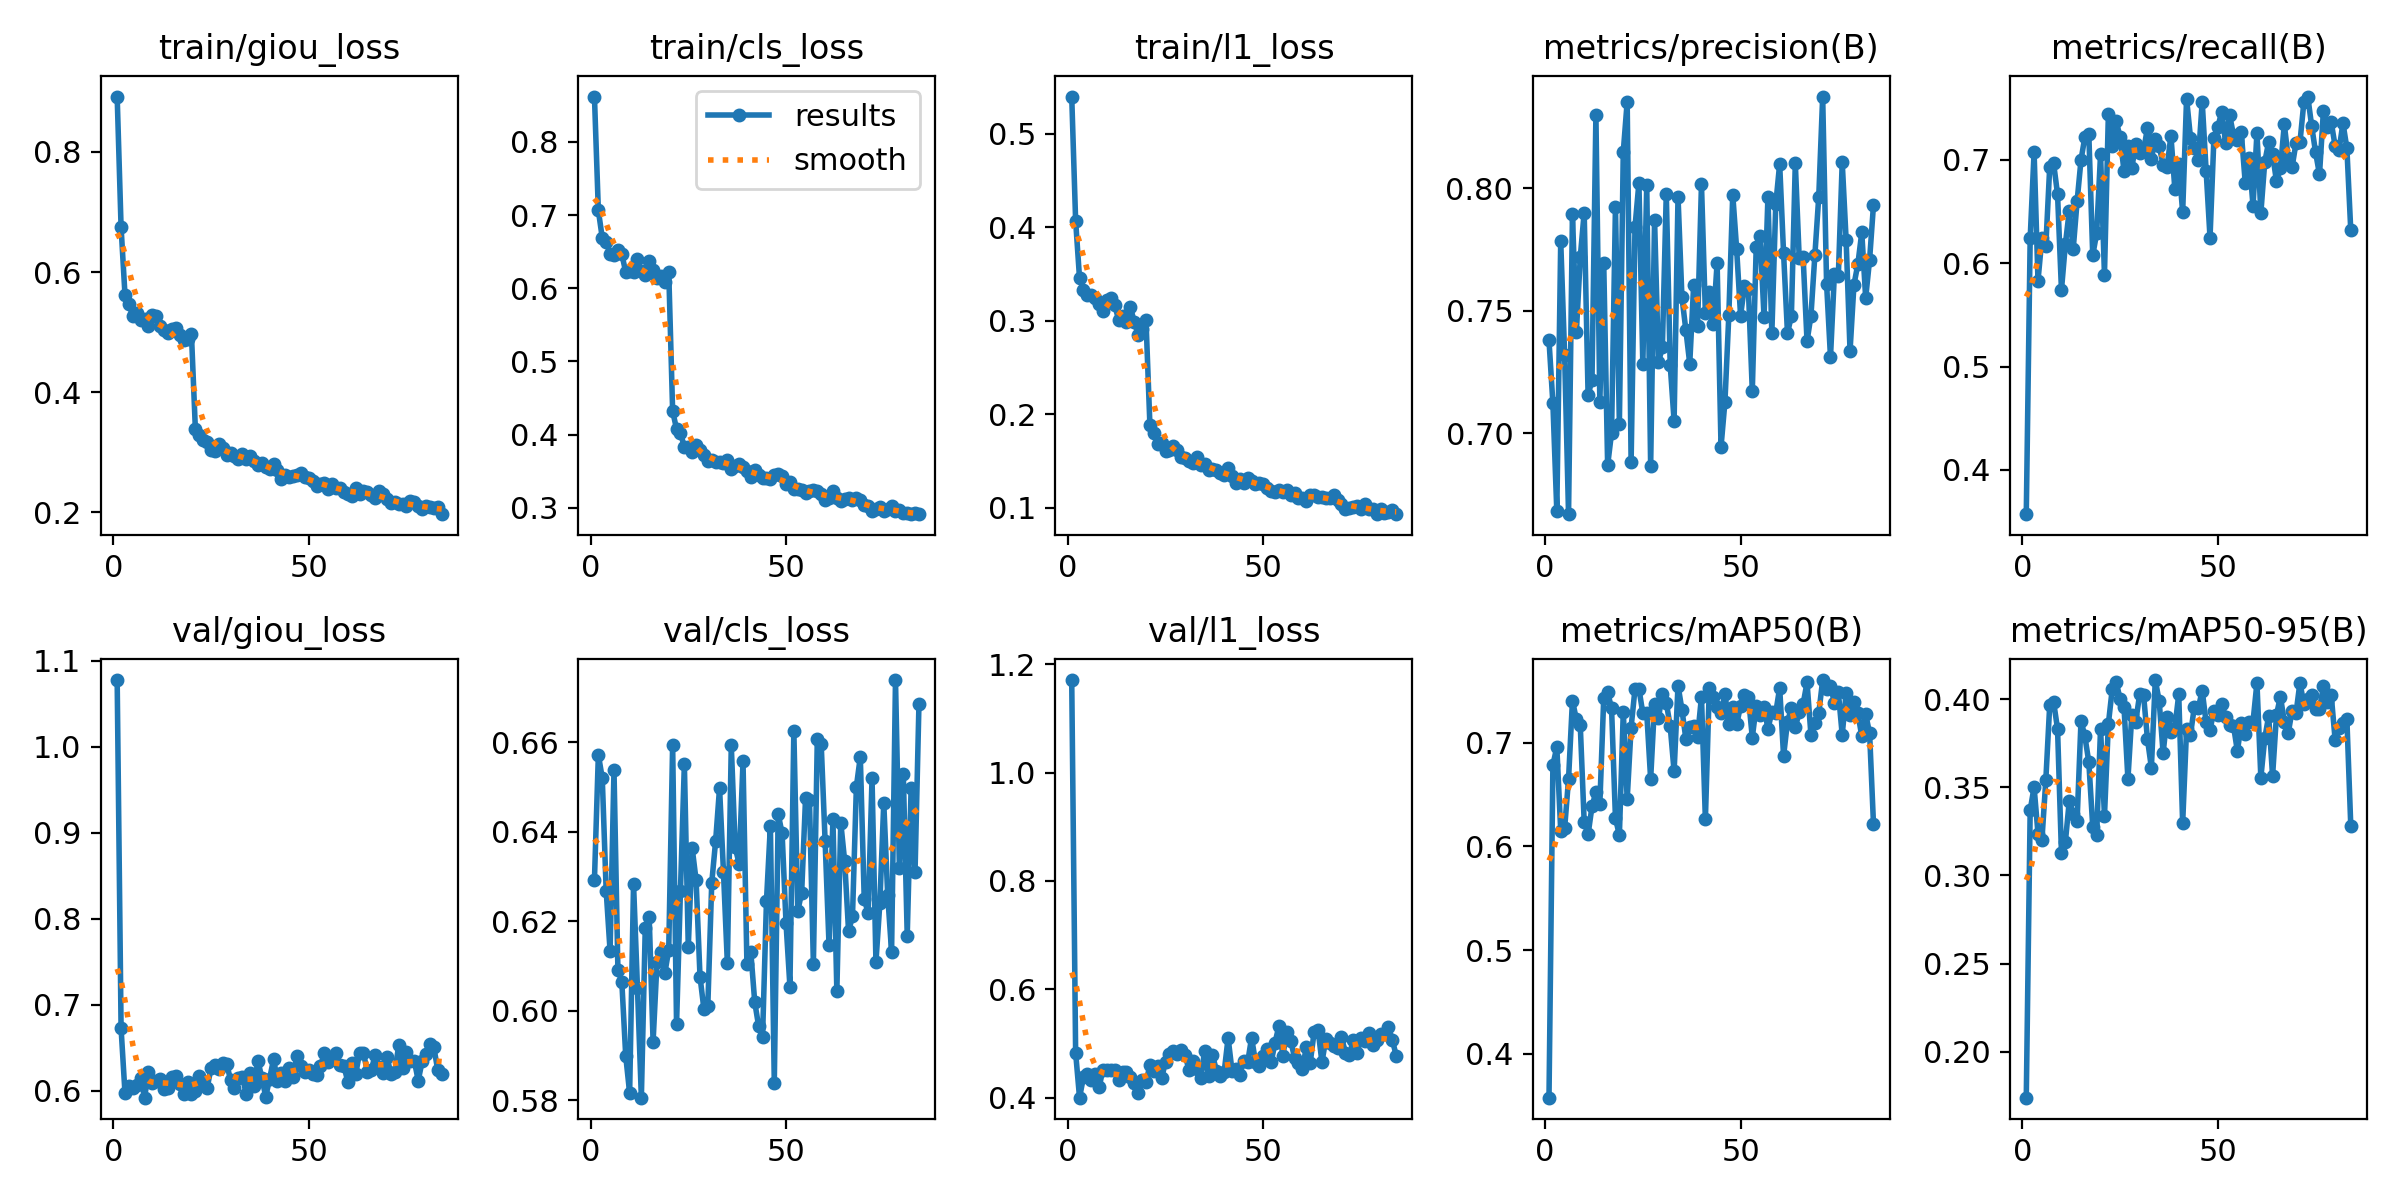

The file beside this chart, header and first rows:
epoch, time, train/giou_loss, train/cls_loss, train/l1_loss, metrics/precision(B), metrics/recall(B), metrics/mAP50(B), metrics/mAP50-95(B), val/giou_loss, val/cls_loss, val/l1_loss, lr/pg0, lr/pg1, lr/pg2
1, 154.8, 0.8921, 0.862, 0.5396, 0.738, 0.3573, 0.3576, 0.1739, 1.077, 0.6292, 1.171, 0.06685, 3.31839e-05, 3.31839e-05
2, 306.3, 0.6746, 0.7063, 0.4067, 0.7122, 0.6242, 0.6786, 0.337, 0.6728, 0.6572, 0.4828, 0.03355, 6.65133e-05, 6.65133e-05
3, 457.4, 0.5619, 0.6687, 0.3453, 0.6682, 0.7077, 0.6957, 0.3501, 0.5976, 0.652, 0.4, 0.0002493, 9.98271e-05, 9.98271e-05
4, 610, 0.5466, 0.6632, 0.3333, 0.7784, 0.5832, 0.6149, 0.3237, 0.606, 0.6268, 0.4377, 9.99473e-05, 9.99473e-05, 9.99473e-05
5, 761.5, 0.5268, 0.6473, 0.327, 0.7321, 0.6243, 0.6174, 0.32, 0.6032, 0.6133, 0.4441, 9.99063e-05, 9.99063e-05, 9.99063e-05
6, 913.7, 0.5312, 0.6453, 0.3271, 0.6671, 0.6164, 0.6649, 0.3541, 0.6075, 0.6538, 0.4332, 9.98536e-05, 9.98536e-05, 9.98536e-05
7, 1065, 0.521, 0.6517, 0.3239, 0.7895, 0.6935, 0.7407, 0.3967, 0.6154, 0.6092, 0.4441, 9.97892e-05, 9.97892e-05, 9.97892e-05
8, 1218, 0.5221, 0.6467, 0.3173, 0.7412, 0.6966, 0.7224, 0.3983, 0.5922, 0.6064, 0.4196, 9.97131e-05, 9.97131e-05, 9.97131e-05
9, 1370, 0.5095, 0.6219, 0.3103, 0.7719, 0.6667, 0.7166, 0.383, 0.6216, 0.5899, 0.4517, 9.96254e-05, 9.96254e-05, 9.96254e-05
10, 1522, 0.5291, 0.6232, 0.3222, 0.7901, 0.5742, 0.6236, 0.3126, 0.6088, 0.5816, 0.4511, 9.95261e-05, 9.95261e-05, 9.95261e-05
11, 1674, 0.526, 0.6217, 0.3244, 0.7156, 0.6183, 0.6115, 0.319, 0.6112, 0.6283, 0.451, 9.94152e-05, 9.94152e-05, 9.94152e-05
12, 1827, 0.5103, 0.6399, 0.3162, 0.7218, 0.6508, 0.6385, 0.3422, 0.6136, 0.6052, 0.4516, 9.92927e-05, 9.92927e-05, 9.92927e-05
13, 1980, 0.5029, 0.6237, 0.3011, 0.8299, 0.6135, 0.6524, 0.3349, 0.6026, 0.5806, 0.4329, 9.91586e-05, 9.91586e-05, 9.91586e-05
14, 2132, 0.4979, 0.6184, 0.3049, 0.713, 0.6599, 0.6408, 0.331, 0.6032, 0.6186, 0.4468, 9.90131e-05, 9.90131e-05, 9.90131e-05
15, 2288, 0.505, 0.6369, 0.2988, 0.7695, 0.7, 0.7428, 0.3877, 0.6162, 0.621, 0.4475, 9.8856e-05, 9.8856e-05, 9.8856e-05
16, 2442, 0.5067, 0.6249, 0.3141, 0.687, 0.7225, 0.7485, 0.3788, 0.6172, 0.593, 0.4384, 9.86876e-05, 9.86876e-05, 9.86876e-05
17, 2597, 0.4945, 0.6141, 0.2989, 0.7002, 0.7246, 0.7333, 0.3642, 0.6078, 0.6108, 0.4264, 9.85077e-05, 9.85077e-05, 9.85077e-05
18, 2750, 0.4871, 0.617, 0.2843, 0.7925, 0.6078, 0.6272, 0.3277, 0.5964, 0.6131, 0.4094, 9.83165e-05, 9.83165e-05, 9.83165e-05
19, 2903, 0.4882, 0.6087, 0.2915, 0.704, 0.6289, 0.6106, 0.323, 0.6103, 0.6084, 0.4328, 9.8114e-05, 9.8114e-05, 9.8114e-05
20, 3057, 0.4961, 0.6228, 0.3004, 0.8149, 0.7055, 0.7297, 0.3833, 0.5963, 0.6136, 0.4283, 9.79002e-05, 9.79002e-05, 9.79002e-05
21, 3209, 0.3389, 0.4321, 0.1881, 0.8353, 0.5888, 0.6455, 0.3336, 0.6, 0.6595, 0.46, 9.76752e-05, 9.76752e-05, 9.76752e-05
22, 3358, 0.3292, 0.4075, 0.1802, 0.6882, 0.7447, 0.7146, 0.3859, 0.6168, 0.597, 0.4487, 9.74391e-05, 9.74391e-05, 9.74391e-05
23, 3509, 0.3207, 0.4017, 0.1681, 0.7843, 0.7137, 0.7519, 0.4059, 0.6082, 0.6268, 0.4584, 9.71918e-05, 9.71918e-05, 9.71918e-05
24, 3659, 0.3171, 0.3834, 0.1691, 0.8022, 0.738, 0.7522, 0.4096, 0.6035, 0.6551, 0.4358, 9.69336e-05, 9.69336e-05, 9.69336e-05
25, 3810, 0.3046, 0.3823, 0.1602, 0.7282, 0.7217, 0.7282, 0.4001, 0.6262, 0.6142, 0.4667, 9.66644e-05, 9.66644e-05, 9.66644e-05
26, 3961, 0.3029, 0.3756, 0.1619, 0.8013, 0.6893, 0.7288, 0.3954, 0.6301, 0.6363, 0.4812, 9.63843e-05, 9.63843e-05, 9.63843e-05
27, 4114, 0.3132, 0.3859, 0.1654, 0.6866, 0.7132, 0.6649, 0.3546, 0.6252, 0.6292, 0.4863, 9.60933e-05, 9.60933e-05, 9.60933e-05
28, 4273, 0.3079, 0.3795, 0.1616, 0.7873, 0.6925, 0.7377, 0.3912, 0.6324, 0.6076, 0.48, 9.57917e-05, 9.57917e-05, 9.57917e-05
29, 4422, 0.2961, 0.3716, 0.1542, 0.729, 0.7153, 0.724, 0.3872, 0.6312, 0.6003, 0.4873, 9.54793e-05, 9.54793e-05, 9.54793e-05
30, 4577, 0.2989, 0.3643, 0.1535, 0.7351, 0.7068, 0.7468, 0.4026, 0.6132, 0.6011, 0.4787, 9.51563e-05, 9.51563e-05, 9.51563e-05
31, 4738, 0.2934, 0.3654, 0.1497, 0.7978, 0.7087, 0.7387, 0.4024, 0.6032, 0.6286, 0.4509, 9.48228e-05, 9.48228e-05, 9.48228e-05
32, 4894, 0.2889, 0.3624, 0.1482, 0.7279, 0.7311, 0.7158, 0.3772, 0.6147, 0.638, 0.4681, 9.44789e-05, 9.44789e-05, 9.44789e-05
33, 5045, 0.2969, 0.3624, 0.1539, 0.7051, 0.7011, 0.6723, 0.3611, 0.6164, 0.6498, 0.4535, 9.41246e-05, 9.41246e-05, 9.41246e-05
34, 5195, 0.2885, 0.3605, 0.1459, 0.7966, 0.7202, 0.7551, 0.4108, 0.5969, 0.631, 0.4357, 9.376e-05, 9.376e-05, 9.376e-05
35, 5353, 0.2937, 0.3658, 0.147, 0.7556, 0.7133, 0.7319, 0.3988, 0.6212, 0.6105, 0.4865, 9.33852e-05, 9.33852e-05, 9.33852e-05
36, 5508, 0.2854, 0.3535, 0.1407, 0.7423, 0.6955, 0.7039, 0.3693, 0.6059, 0.6593, 0.4397, 9.30004e-05, 9.30004e-05, 9.30004e-05
37, 5659, 0.2789, 0.3574, 0.1418, 0.7285, 0.6928, 0.7147, 0.3901, 0.635, 0.6365, 0.4797, 9.26056e-05, 9.26056e-05, 9.26056e-05
38, 5808, 0.2828, 0.3602, 0.1401, 0.7605, 0.7234, 0.7158, 0.3815, 0.6153, 0.6329, 0.4497, 9.22008e-05, 9.22008e-05, 9.22008e-05
39, 5959, 0.2757, 0.3551, 0.1369, 0.7439, 0.672, 0.7056, 0.3837, 0.5934, 0.6557, 0.4396, 9.17863e-05, 9.17863e-05, 9.17863e-05
40, 6110, 0.272, 0.3498, 0.1353, 0.8016, 0.6965, 0.7442, 0.4026, 0.6144, 0.6104, 0.4479, 9.13621e-05, 9.13621e-05, 9.13621e-05
41, 6259, 0.2799, 0.3419, 0.1423, 0.7491, 0.6492, 0.6259, 0.3295, 0.637, 0.613, 0.5103, 9.09283e-05, 9.09283e-05, 9.09283e-05
42, 6410, 0.2701, 0.3509, 0.1341, 0.7579, 0.7593, 0.7528, 0.383, 0.6119, 0.6019, 0.4495, 9.0485e-05, 9.0485e-05, 9.0485e-05
43, 6561, 0.2552, 0.3446, 0.1268, 0.7448, 0.7217, 0.7437, 0.3799, 0.6208, 0.5965, 0.4522, 9.00324e-05, 9.00324e-05, 9.00324e-05
44, 6710, 0.2621, 0.341, 0.1309, 0.7696, 0.7119, 0.7348, 0.3957, 0.6113, 0.5942, 0.4426, 8.95704e-05, 8.95704e-05, 8.95704e-05
45, 6861, 0.2596, 0.34, 0.1263, 0.6945, 0.7001, 0.7282, 0.395, 0.6268, 0.6245, 0.4676, 8.90994e-05, 8.90994e-05, 8.90994e-05
46, 7011, 0.2608, 0.3391, 0.1321, 0.7129, 0.7564, 0.7473, 0.4048, 0.6162, 0.6413, 0.4651, 8.86193e-05, 8.86193e-05, 8.86193e-05
47, 7161, 0.2629, 0.3451, 0.1288, 0.7484, 0.6897, 0.7184, 0.3867, 0.6409, 0.5839, 0.5107, 8.81303e-05, 8.81303e-05, 8.81303e-05
48, 7315, 0.2657, 0.3455, 0.1253, 0.7974, 0.6248, 0.7345, 0.3826, 0.6292, 0.6439, 0.4663, 8.76325e-05, 8.76325e-05, 8.76325e-05
49, 7477, 0.2595, 0.3434, 0.126, 0.7751, 0.7217, 0.7177, 0.3933, 0.6221, 0.6396, 0.458, 8.7126e-05, 8.7126e-05, 8.7126e-05
50, 7630, 0.2567, 0.3329, 0.1255, 0.748, 0.7322, 0.7355, 0.3911, 0.6249, 0.6196, 0.4763, 8.6611e-05, 8.6611e-05, 8.6611e-05
51, 7785, 0.2518, 0.3357, 0.1215, 0.7601, 0.7464, 0.7461, 0.3971, 0.6201, 0.6054, 0.4899, 8.60876e-05, 8.60876e-05, 8.60876e-05
52, 7936, 0.2445, 0.3253, 0.118, 0.7587, 0.7159, 0.7441, 0.3896, 0.619, 0.6625, 0.465, 8.55559e-05, 8.55559e-05, 8.55559e-05
53, 8087, 0.2467, 0.3251, 0.1165, 0.7173, 0.7437, 0.705, 0.3852, 0.6285, 0.6223, 0.5016, 8.5016e-05, 8.5016e-05, 8.5016e-05
54, 8236, 0.2486, 0.3236, 0.1191, 0.7759, 0.724, 0.7352, 0.385, 0.6445, 0.6263, 0.5324, 8.44681e-05, 8.44681e-05, 8.44681e-05
55, 8385, 0.2391, 0.3207, 0.1169, 0.7805, 0.7196, 0.7264, 0.3704, 0.6331, 0.6476, 0.4777, 8.39123e-05, 8.39123e-05, 8.39123e-05
56, 8536, 0.2475, 0.3223, 0.1187, 0.7475, 0.7266, 0.7345, 0.3863, 0.6381, 0.647, 0.5212, 8.33488e-05, 8.33488e-05, 8.33488e-05
57, 8687, 0.2401, 0.3236, 0.1133, 0.7966, 0.678, 0.7133, 0.38, 0.6447, 0.6104, 0.5052, 8.27776e-05, 8.27776e-05, 8.27776e-05
58, 8837, 0.2414, 0.3222, 0.1157, 0.7409, 0.702, 0.7295, 0.387, 0.6303, 0.6606, 0.4738, 8.2199e-05, 8.2199e-05, 8.2199e-05
59, 8985, 0.2347, 0.3183, 0.1102, 0.7935, 0.6555, 0.729, 0.3872, 0.6289, 0.6595, 0.464, 8.16131e-05, 8.16131e-05, 8.16131e-05
60, 9135, 0.2308, 0.31, 0.1104, 0.8099, 0.7264, 0.7528, 0.4092, 0.6106, 0.6379, 0.4531, 8.102e-05, 8.102e-05, 8.102e-05
... 24 more rows
